Run: headless pygame with SDL's dummy video driver; simulated clock (each Clock.tick advances the game by its frame time, no real sleeping); random seed 0; keys injected as events and as key.get_pressed() state; no mouse input.
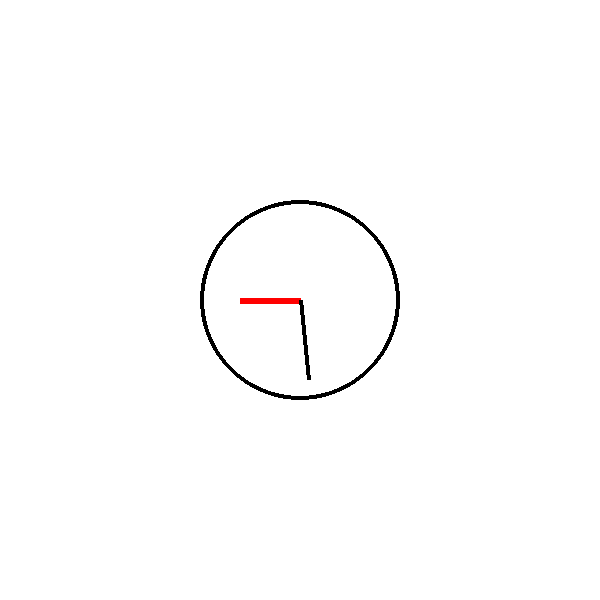
Frame 1 of 4 · flips 1–60 · no input
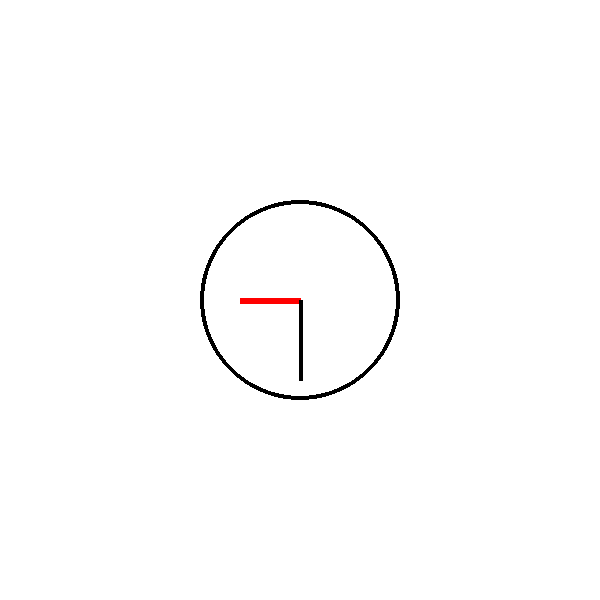
Frame 2 of 4 · flips 61–180 · tapped SPACE, RETURN · held RIGHT (→), D
Frame 3 of 4 · flips 181–300 · held DOWN (↓), S · screen unchanged from frame 2, image omitted
Frame 4 of 4 · flips 301–420 · held LEFT (←), A, UP (↑), W · screen unchanged from frame 3, image omitted

The pygame program that drew these frames:

import pygame # type: ignore
import math
from datetime import datetime

pygame.init()
WIDTH, HEIGHT = 600, 600
screen = pygame.display.set_mode((WIDTH, HEIGHT))
pygame.display.set_caption("Mickey Clock")
clock = pygame.time.Clock()

WHITE = (255, 255, 255)
BLACK = (0, 0, 0)
RED = (255, 0, 0)
CENTER = (WIDTH // 2, HEIGHT // 2)

def draw_hand(length, angle_deg, color, width):
    angle_rad = math.radians(angle_deg - 90)
    end_x = CENTER[0] + length * math.cos(angle_rad)
    end_y = CENTER[1] + length * math.sin(angle_rad)
    pygame.draw.line(screen, color, CENTER, (end_x, end_y), width)

running = True
while running:
    for event in pygame.event.get():
        if event.type == pygame.QUIT:
            running = False

    screen.fill(WHITE)
    pygame.draw.circle(screen, BLACK, CENTER, 100, 4)

    now = datetime.now()
    minute = now.minute
    second = now.second

    minute_angle = (minute / 60) * 360
    second_angle = (second / 60) * 360

    draw_hand(60, minute_angle, RED, 6)    # Right hand – minutes
    draw_hand(80, second_angle, BLACK, 4)  # Left hand – seconds

    pygame.display.flip()
    clock.tick(60)

pygame.quit()
